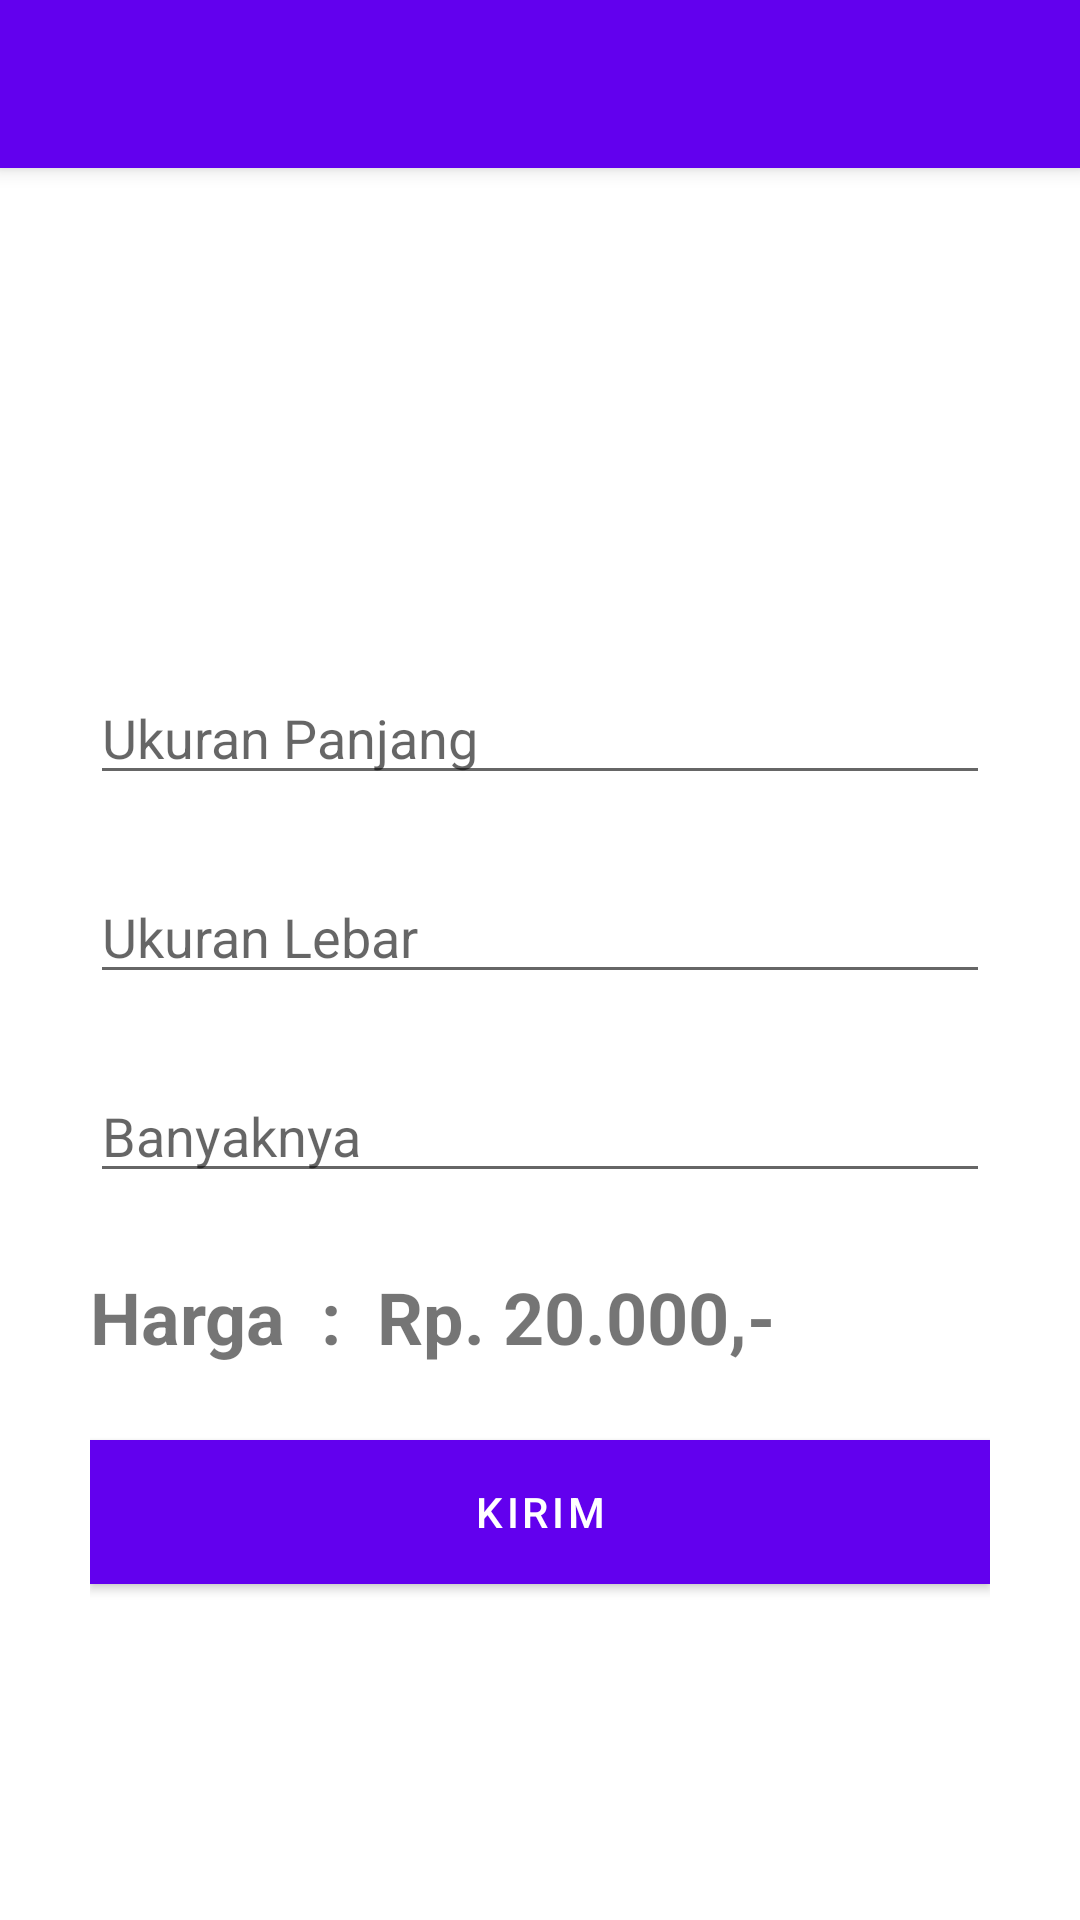

Here is an Android app screen rendered from its layout file. Give the layout XML and the strings, colors and styles it references.
<!-- AndroidManifest.xml: activity theme Theme.AplikasiPemesanan.NoActionBar -->
<!-- res/layout/activity_menu.xml -->
<?xml version="1.0" encoding="utf-8"?>
<androidx.coordinatorlayout.widget.CoordinatorLayout xmlns:android="http://schemas.android.com/apk/res/android"
    xmlns:app="http://schemas.android.com/apk/res-auto"
    android:layout_width="match_parent"
    android:layout_height="match_parent">

    <com.google.android.material.appbar.AppBarLayout
        android:layout_width="match_parent"
        android:layout_height="wrap_content"
        android:theme="@style/Theme.AplikasiPemesanan.AppBarOverlay">

        <androidx.appcompat.widget.Toolbar
            android:id="@+id/toolbarTitle"
            android:layout_width="match_parent"
            android:layout_height="?attr/actionBarSize"
            app:layout_scrollFlags="scroll|enterAlways"
            app:popupTheme="@style/Theme.AplikasiPemesanan"/>

    </com.google.android.material.appbar.AppBarLayout>

    <LinearLayout
        android:layout_width="match_parent"
        android:layout_height="match_parent"
        android:gravity="center"
        android:orientation="vertical"
        android:padding="30dp"
        app:layout_behavior="@string/appbar_scrolling_view_behavior">

        <EditText
            android:id="@+id/edtPanjang"
            android:layout_width="match_parent"
            android:layout_height="wrap_content"
            android:layout_marginBottom="25dp"
            android:hint="Ukuran Panjang"
            android:inputType="number" />

        <EditText
            android:id="@+id/edtLebar"
            android:layout_width="match_parent"
            android:layout_height="wrap_content"
            android:layout_marginBottom="25dp"
            android:hint="Ukuran Lebar"
            android:inputType="number"/>

        <EditText
            android:id="@+id/edtQuantity"
            android:layout_width="match_parent"
            android:layout_height="wrap_content"
            android:hint="Banyaknya"
            android:layout_marginBottom="25dp"
            android:inputType="number" />

        <TextView
            android:layout_width="match_parent"
            android:layout_height="wrap_content"
            android:text="Harga  :  Rp. 20.000,-"
            android:textSize="24dp"
            android:layout_marginBottom="25dp"
            android:textStyle="bold"/>

        <Button
            android:id="@+id/btnKirim"
            android:layout_width="match_parent"
            android:layout_height="wrap_content"
            android:background="@color/purple_200"
            android:text="Kirim"
            android:textColor="@android:color/white" />

    </LinearLayout>

</androidx.coordinatorlayout.widget.CoordinatorLayout>
<!-- resources referenced by this layout -->
<resources>
  <style name="Theme.AplikasiPemesanan" parent="Theme.MaterialComponents.DayNight.DarkActionBar">
          
          <item name="colorPrimary">@color/purple_500</item>
          <item name="colorPrimaryVariant">@color/purple_700</item>
          <item name="colorOnPrimary">@color/white</item>
          
          <item name="colorSecondary">@color/teal_200</item>
          <item name="colorSecondaryVariant">@color/teal_700</item>
          <item name="colorOnSecondary">@color/black</item>
          
          <item name="android:statusBarColor" tools:targetApi="l">?attr/colorPrimaryVariant</item>
          
      </style>
  <style name="Theme.AplikasiPemesanan.AppBarOverlay" parent="ThemeOverlay.AppCompat.Dark.ActionBar" />
  <style name="Theme.AplikasiPemesanan.NoActionBar">
          <item name="windowActionBar">false</item>
          <item name="windowNoTitle">true</item>
      </style>
  <!-- not gathered from this repository: default colours our renderer supplied (Android Studio template values) -->
  <color name="purple_200">#FFBB86FC</color>
  <color name="purple_500">#FF6200EE</color>
  <color name="purple_700">#FF3700B3</color>
  <color name="teal_200">#FF03DAC5</color>
  <color name="teal_700">#FF018786</color>
  <color name="black">#FF000000</color>
  <color name="white">#FFFFFFFF</color>
</resources>
